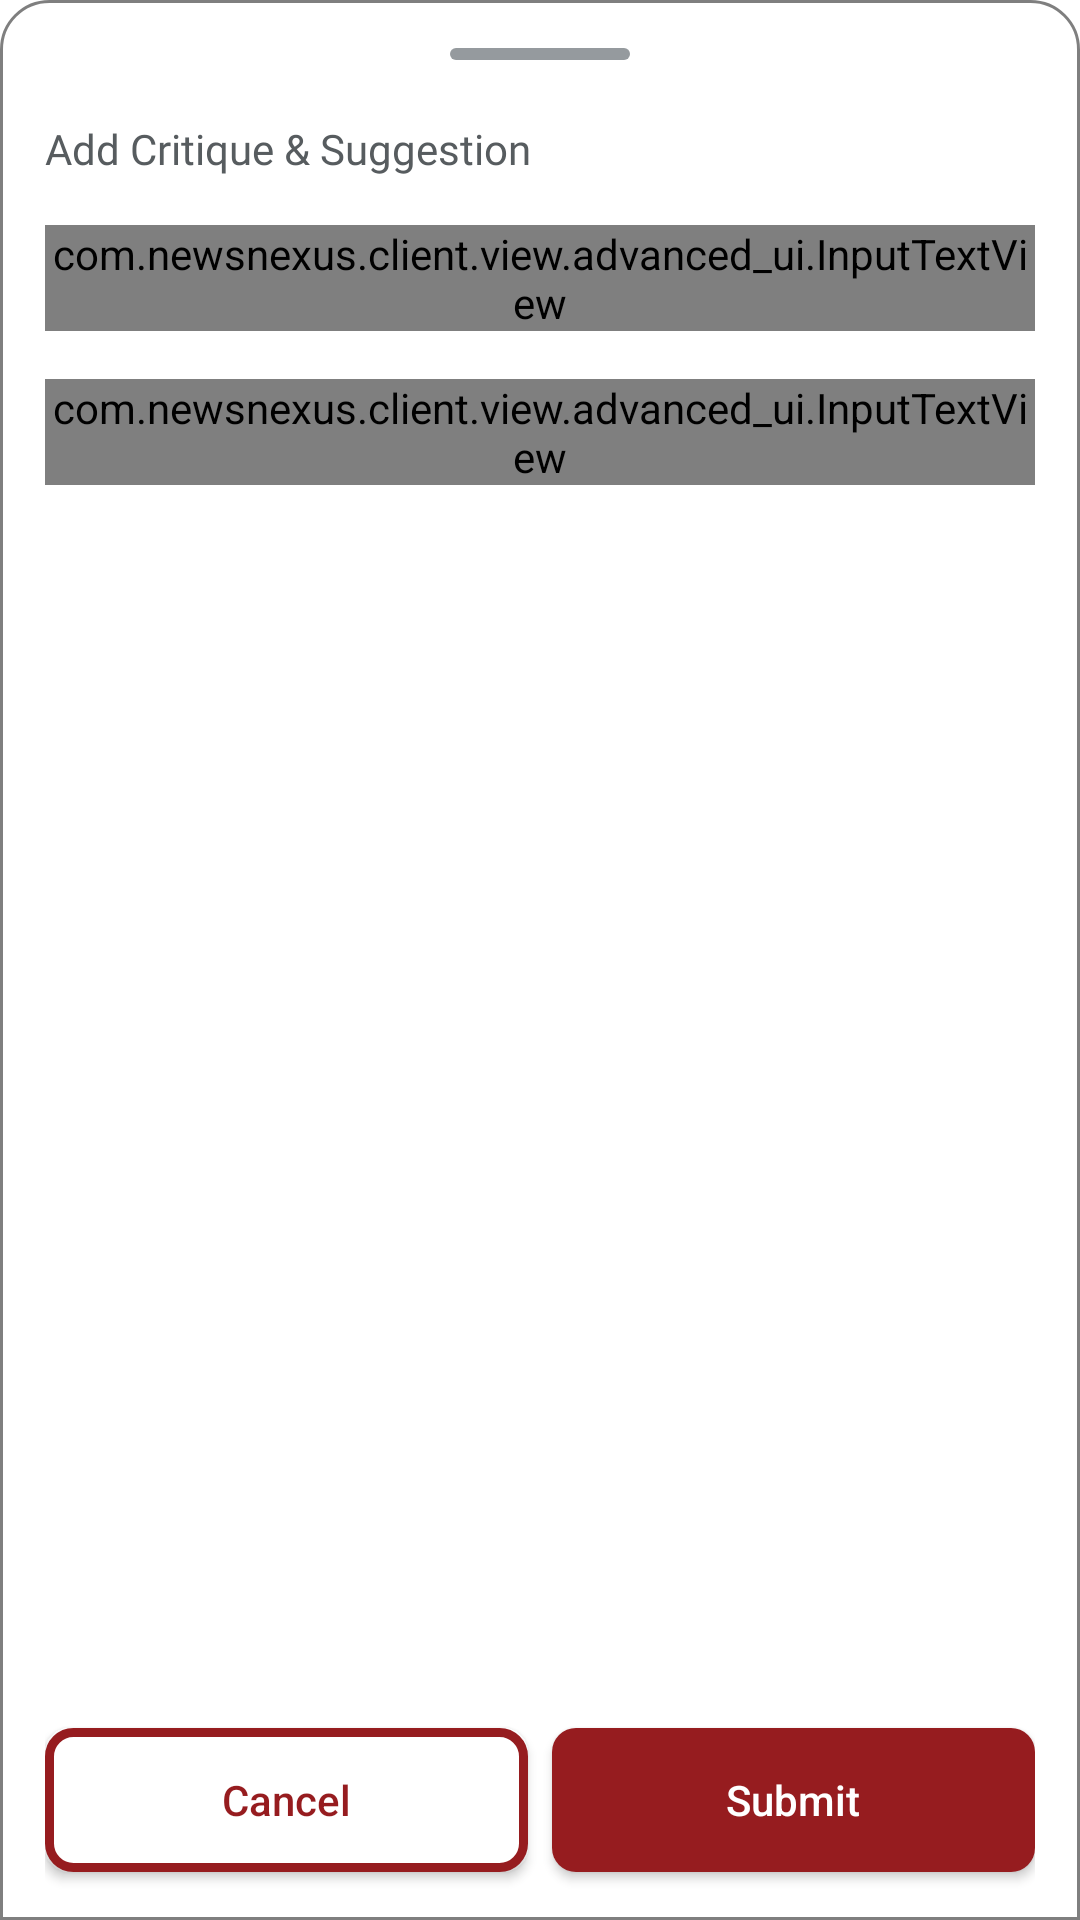

Here is an Android app screen rendered from its layout file. Give the layout XML and the strings, colors and styles it references.
<!-- AndroidManifest.xml: application theme Theme.NewsNexus -->
<!-- res/layout/bottomsheet_layout.xml -->
<?xml version="1.0" encoding="utf-8"?>
<androidx.constraintlayout.widget.ConstraintLayout xmlns:android="http://schemas.android.com/apk/res/android"
    android:layout_width="match_parent"
    android:layout_height="match_parent"
    xmlns:app="http://schemas.android.com/apk/res-auto"
    android:background="@drawable/bg_bottomsheet"
    android:paddingHorizontal="15dp">

    <View
        android:id="@+id/vBottomSheet"
        android:layout_width="60dp"
        android:layout_height="4dp"
        app:layout_constraintStart_toStartOf="parent"
        app:layout_constraintEnd_toEndOf="parent"
        app:layout_constraintTop_toTopOf="parent"
        android:layout_marginTop="16dp"
        android:background="@drawable/bg_rectangle_dustblu"/>

    <TextView
        android:id="@+id/tvAddCnSTitle"
        android:layout_width="wrap_content"
        android:layout_height="wrap_content"
        app:layout_constraintStart_toStartOf="parent"
        app:layout_constraintTop_toBottomOf="@+id/vBottomSheet"
        android:layout_marginTop="20dp"
        android:fontFamily="@font/merriweather_regular"
        android:textSize="14sp"
        android:textColor="@color/mostly_metal"
        android:text="@string/tvAddCnSTitle"/>

    <com.newsnexus.client.view.advanced_ui.InputTextView
        android:id="@+id/itvCritique"
        android:layout_width="match_parent"
        android:layout_height="wrap_content"
        app:layout_constraintStart_toStartOf="parent"
        app:layout_constraintEnd_toEndOf="parent"
        app:layout_constraintTop_toBottomOf="@+id/tvAddCnSTitle"
        android:layout_marginTop="16dp"/>

    <com.newsnexus.client.view.advanced_ui.InputTextView
        android:id="@+id/itvSuggestion"
        android:layout_width="match_parent"
        android:layout_height="wrap_content"
        app:layout_constraintStart_toStartOf="parent"
        app:layout_constraintEnd_toEndOf="parent"
        app:layout_constraintTop_toBottomOf="@+id/itvCritique"
        android:layout_marginTop="16dp"/>


    <androidx.appcompat.widget.AppCompatButton
        android:id="@+id/btnLeft"
        android:layout_width="0dp"
        android:layout_height="wrap_content"
        app:layout_constraintStart_toStartOf="parent"
        app:layout_constraintBottom_toBottomOf="parent"
        app:layout_constraintEnd_toStartOf="@+id/btnRight"
        android:layout_marginBottom="16dp"
        android:layout_marginEnd="4dp"
        android:background="@drawable/bg_rectangle_socialist_white"
        android:paddingVertical="5dp"
        android:textAllCaps="false"
        android:textColor="@color/socialist"
        android:text="@string/btnTxt_Cancel"/>

    <androidx.appcompat.widget.AppCompatButton
        android:id="@+id/btnRight"
        android:layout_width="0dp"
        android:layout_height="wrap_content"
        app:layout_constraintEnd_toEndOf="parent"
        app:layout_constraintBottom_toBottomOf="@+id/btnLeft"
        app:layout_constraintStart_toEndOf="@+id/btnLeft"
        app:layout_constraintTop_toTopOf="@+id/btnLeft"
        android:layout_marginStart="4dp"
        android:background="@drawable/bg_rectangle_socialist"
        android:paddingVertical="5dp"
        android:textAllCaps="false"
        android:textColor="@color/white"
        android:text="@string/btnTxt_Submit"/>

</androidx.constraintlayout.widget.ConstraintLayout>
<!-- resources referenced by this layout -->
<resources>
  <color name="mostly_metal">#575C5F</color>
  <color name="socialist">#961c1f</color>
  <color name="white">#FFFFFFFF</color>
  <!-- drawable bg_bottomsheet (drawable) -->
  <?xml version="1.0" encoding="utf-8"?>
  <shape xmlns:android="http://schemas.android.com/apk/res/android"
      android:shape="rectangle">
      <corners
          android:topLeftRadius="16dp"
          android:topRightRadius="16dp"/>
      <solid android:color="@color/white"/>
      <stroke
          android:width="1dp"
          android:color="@color/black_50"/>
  </shape>
  <!-- drawable bg_rectangle_dustblu (drawable) -->
  <?xml version="1.0" encoding="utf-8"?>
  <shape
      xmlns:android="http://schemas.android.com/apk/res/android"
      android:shape="rectangle">
      <solid android:color="@color/dustblu"/>
      <corners android:radius="2dp"/>
  </shape>
  <!-- drawable bg_rectangle_socialist (drawable) -->
  <?xml version="1.0" encoding="utf-8"?>
  <shape
      xmlns:android="http://schemas.android.com/apk/res/android"
      android:shape="rectangle">
      <solid
          android:color="@color/socialist"/>
      <corners android:radius="8dp"/>
  </shape>
  <!-- drawable bg_rectangle_socialist_white (drawable) -->
  <?xml version="1.0" encoding="utf-8"?>
  <shape
      xmlns:android="http://schemas.android.com/apk/res/android"
      android:shape="rectangle">
      <stroke android:width="3dp" android:color="@color/socialist" />
      <solid android:color="@color/white"/>
      <corners android:radius="8dp"/>
  </shape>
  <string name="btnTxt_Cancel">Cancel</string>
  <string name="btnTxt_Submit">Submit</string>
  <string name="tvAddCnSTitle">Add Critique &amp; Suggestion</string>
  <style name="Theme.NewsNexus" parent="Theme.MaterialComponents.DayNight.NoActionBar">
          
          <item name="colorPrimary">@color/socialist</item>
          <item name="colorPrimaryVariant">@color/chaos_black</item>
          <item name="colorOnPrimary">@color/white</item>
          
          <item name="colorSecondary">@color/teal_200</item>
          <item name="colorSecondaryVariant">@color/teal_700</item>
          <item name="colorOnSecondary">@color/white</item>
          
          <item name="android:statusBarColor" tools:targetApi="P">?attr/colorPrimaryVariant</item>
      </style>
  <color name="black_50">#80000000</color>
  <color name="dustblu">#959A9E</color>
  <color name="chaos_black">#0d1110</color>
  <color name="teal_200">#FF03DAC5</color>
  <color name="teal_700">#FF018786</color>
</resources>
